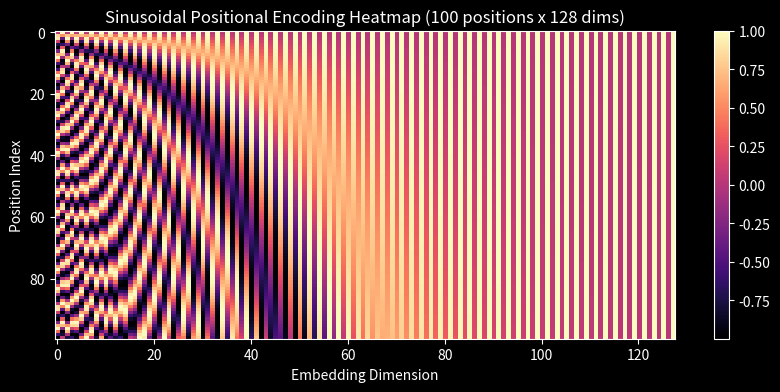

This figure's Python source:
import numpy as np
import matplotlib.pyplot as plt

plt.style.use('dark_background')

def compute_sinusoidal_pe(max_pos=100, d_model=128):
    pe = np.zeros((max_pos, d_model))
    for pos in range(max_pos):
        for i in range(0, d_model, 2):
            div_term = 10000.0 ** (i / d_model)
            pe[pos, i] = np.sin(pos / div_term)
            pe[pos, i + 1] = np.cos(pos / div_term)
    return pe

pe = compute_sinusoidal_pe()
plt.figure(figsize=(10, 4))
plt.imshow(pe, cmap='magma', aspect='auto')
plt.title('Sinusoidal Positional Encoding Heatmap (100 positions x 128 dims)')
plt.xlabel('Embedding Dimension'); plt.ylabel('Position Index')
plt.colorbar()
plt.show()

def rotate_2d_vector(v, pos, theta=np.pi/6):
    angle = pos * theta
    R = np.array([[np.cos(angle), -np.sin(angle)], [np.sin(angle), np.cos(angle)]])
    return R @ v

v = np.array([1.0, 0.0])
for pos in range(4):
    v_rot = rotate_2d_vector(v, pos)
    print(f'Position {pos} Rotated Vector: {np.round(v_rot, 4)}')
